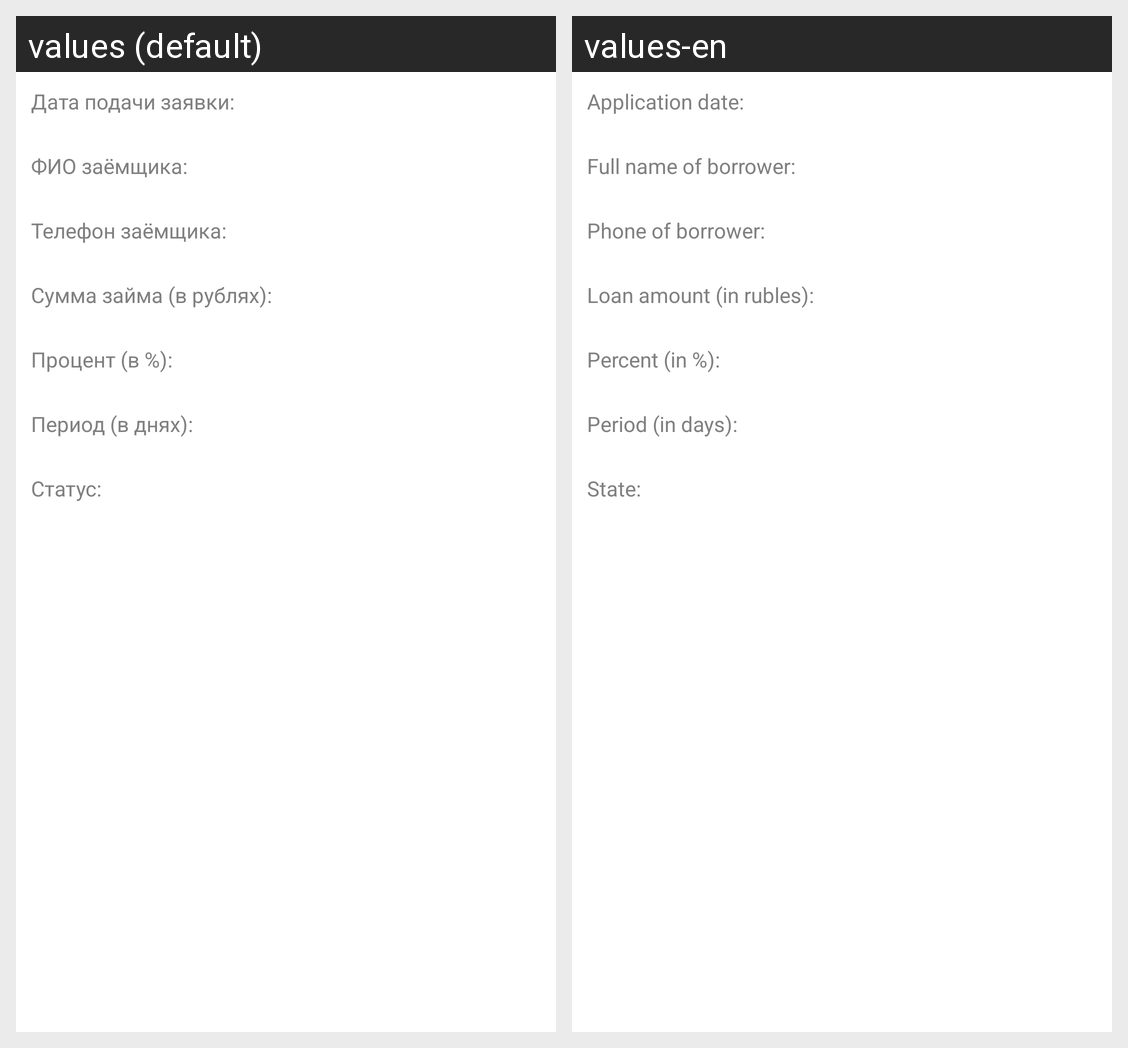

Here is an Android app screen in its default locale and in the app's own translations. Write out the translated-string differences for the strings that appear on this screen.
Android screen res/layout/loan_detail_fragment.xml rendered under 2 locales, left to right: values (default), values-en. Device: Nexus 5 (rendered at 1080×1920; each locale shown at half size, 540×960, under a caption strip naming it); theme Theme.FinalProjectFS.
Strings drawn on this screen, with the default value and each locale's value (text and hints the layout hard-codes, and strings that could not be matched under every locale, appear in the picture but are not listed):

loan_detail_date
  values: Дата подачи заявки:
  values-en: Application date:

loan_detail_last_first_name
  values: ФИО заёмщика:
  values-en: Full name of borrower:

loan_detail_phone
  values: Телефон заёмщика:
  values-en: Phone of borrower:

loan_detail_amount
  values: Сумма займа (в рублях):
  values-en: Loan amount (in rubles):

loan_detail_percent
  values: Процент (в %):
  values-en: Percent (in %):

loan_detail_period
  values: Период (в днях):
  values-en: Period (in days):

loan_detail_state
  values: Статус:
  values-en: State:
